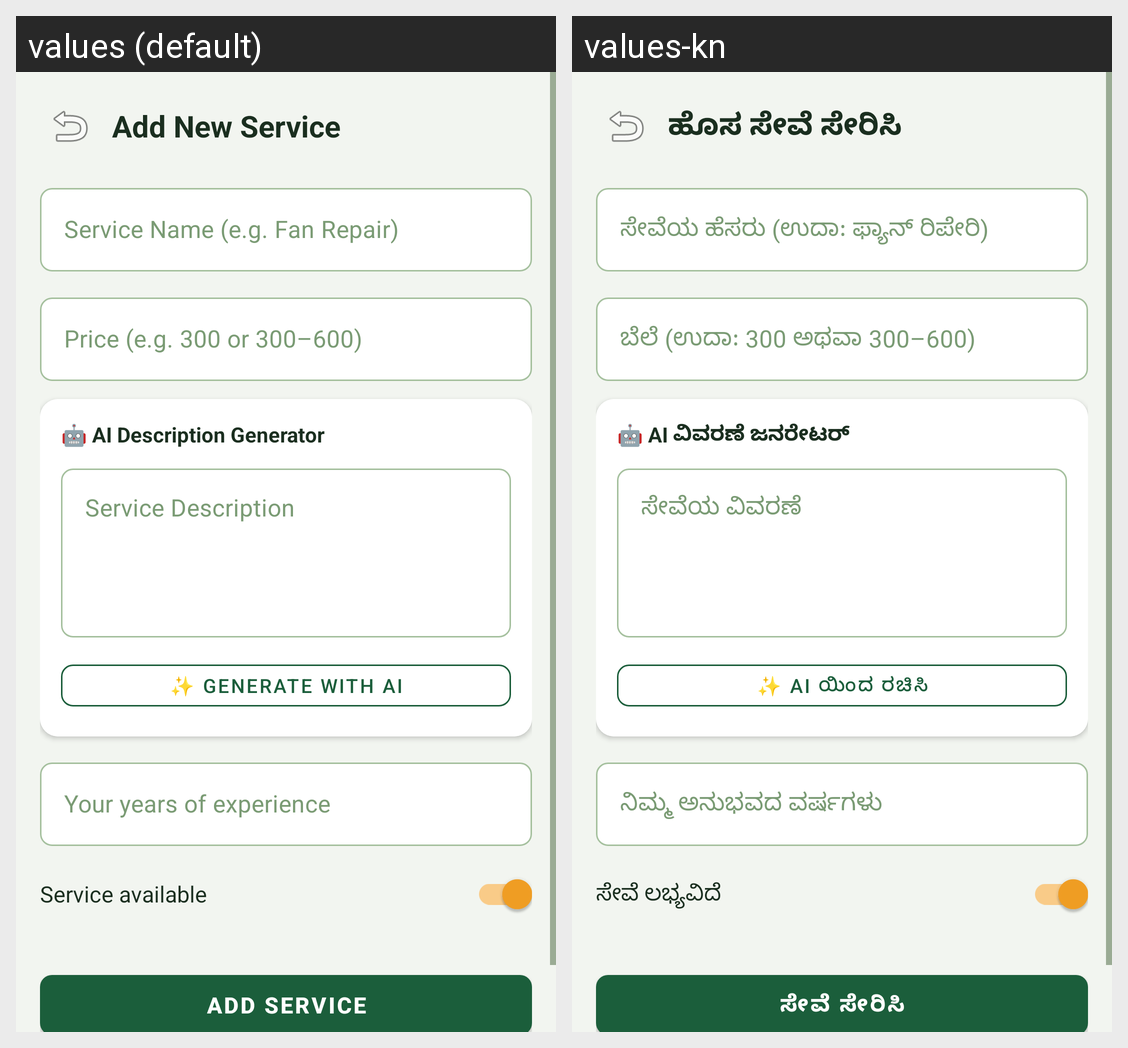

Locale-by-locale string values for the Android screen shown in this grid:
Android screen res/layout/activity_add_service.xml rendered under 2 locales, left to right: values (default), values-kn. Device: Nexus 5 (rendered at 1080×1920; each locale shown at half size, 540×960, under a caption strip naming it); theme Theme.KaushalSetu.
Strings drawn on this screen, with the default value and each locale's value (text and hints the layout hard-codes, and strings that could not be matched under every locale, appear in the picture but are not listed):

add_service_title
  values: Add New Service
  values-kn: ಹೊಸ ಸೇವೆ ಸೇರಿಸಿ

service_name
  values: Service Name (e.g. Fan Repair)
  values-kn: ಸೇವೆಯ ಹೆಸರು (ಉದಾ: ಫ್ಯಾನ್ ರಿಪೇರಿ)

service_price
  values: Price (e.g. 300 or 300–600)
  values-kn: ಬೆಲೆ (ಉದಾ: 300 ಅಥವಾ 300–600)

ai_title
  values: 🤖 AI Description Generator
  values-kn: 🤖 AI ವಿವರಣೆ ಜನರೇಟರ್

service_description
  values: Service Description
  values-kn: ಸೇವೆಯ ವಿವರಣೆ

btn_generate_ai
  values: ✨ Generate with AI
  values-kn: ✨ AI ಯಿಂದ ರಚಿಸಿ

experience_for_ai
  values: Your years of experience
  values-kn: ನಿಮ್ಮ ಅನುಭವದ ವರ್ಷಗಳು

service_available
  values: Service available
  values-kn: ಸೇವೆ ಲಭ್ಯವಿದೆ

btn_add_service
  values: Add Service
  values-kn: ಸೇವೆ ಸೇರಿಸಿ
